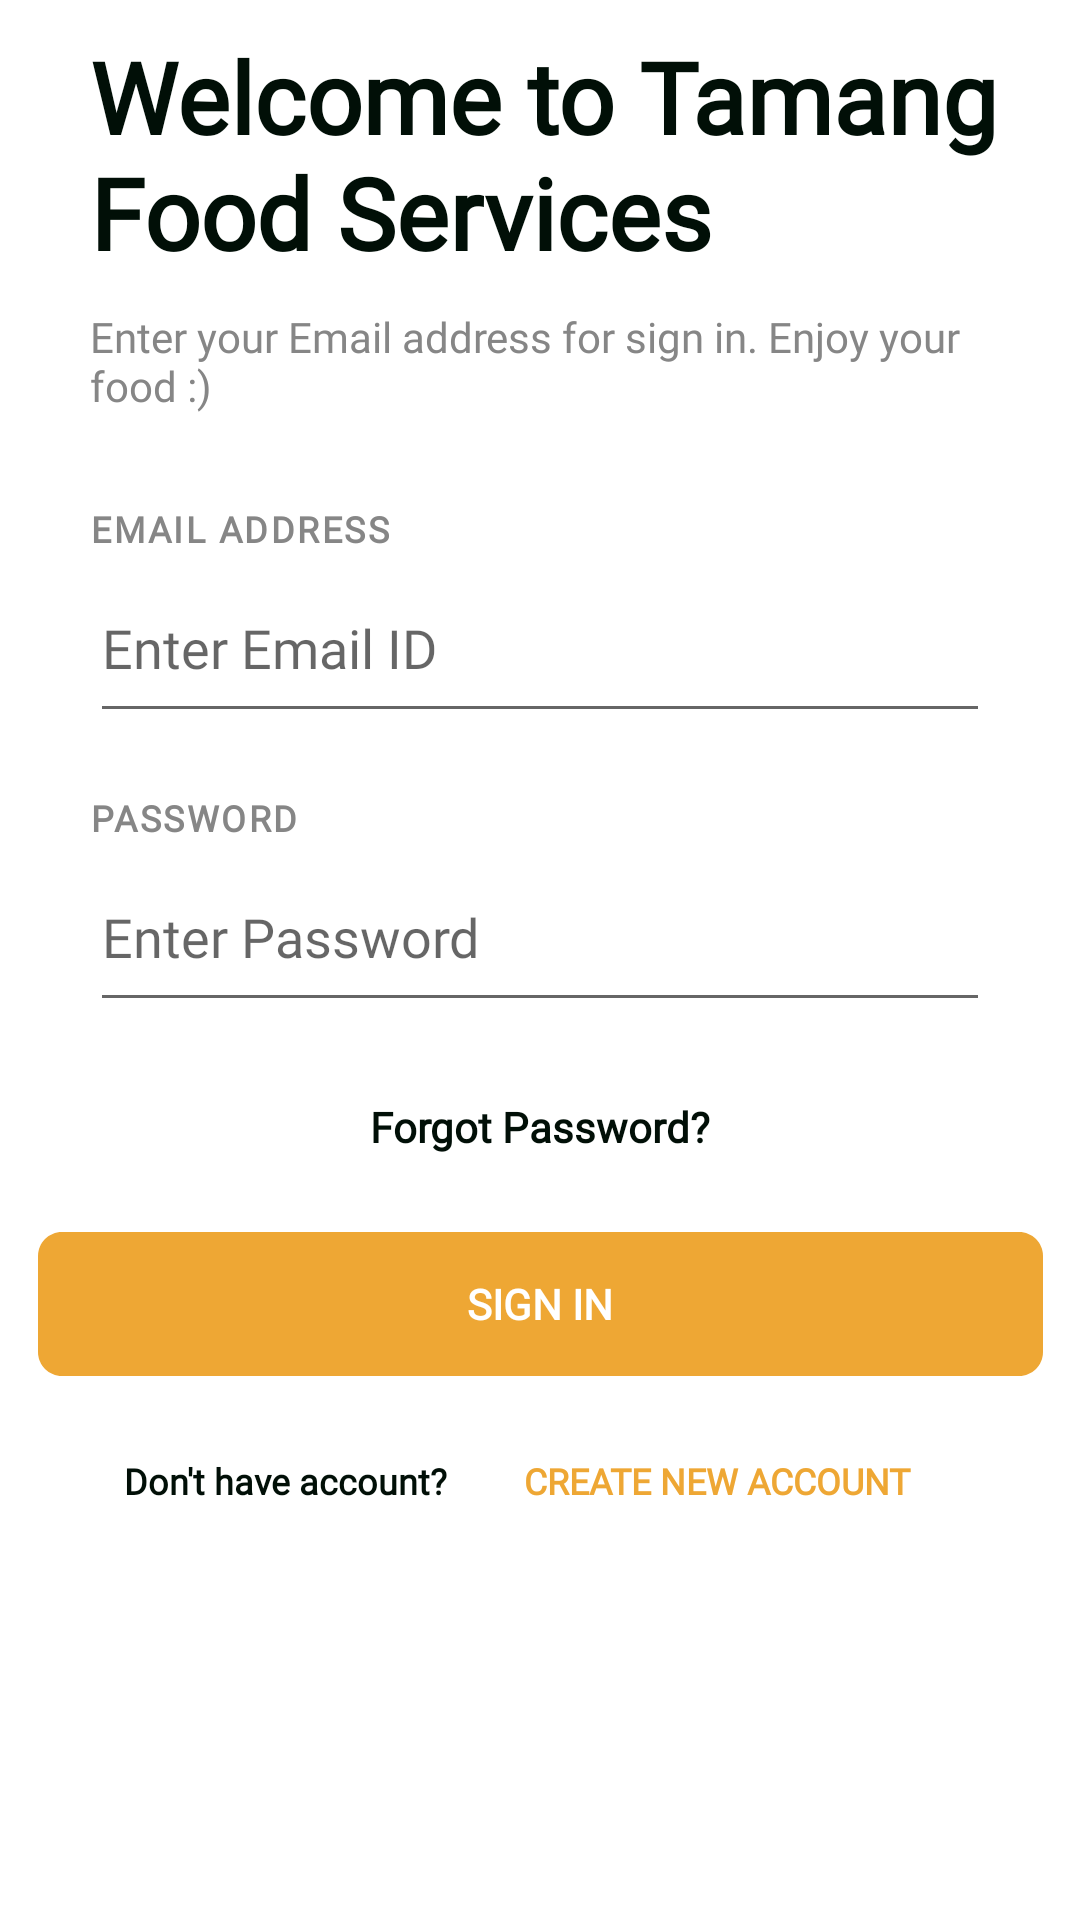

Reconstruct the res/layout file that produces this screen, plus the resources it refers to.
<!-- AndroidManifest.xml: application theme Theme.AndroidUI -->
<!-- res/layout/fragment_signin.xml -->
<?xml version="1.0" encoding="utf-8"?>
<androidx.constraintlayout.widget.ConstraintLayout xmlns:android="http://schemas.android.com/apk/res/android"
    xmlns:app="http://schemas.android.com/apk/res-auto"
    xmlns:tools="http://schemas.android.com/tools"
    android:layout_width="match_parent"
    android:layout_height="match_parent"
    android:orientation="vertical"
    tools:context=".login.SignInFragment">

    <TextView
        android:id="@+id/tvWelcome"
        android:layout_width="340dp"
        android:layout_height="wrap_content"
        android:layout_marginStart="30dp"
        android:layout_marginTop="10dp"
        android:fontFamily="@font/yugothil"
        android:text="@string/welcome_to_tamang_food_services"
        android:textColor="#010F07"
        android:textSize="33sp"
        android:textStyle="bold"
        app:layout_constraintStart_toStartOf="parent"
        app:layout_constraintTop_toTopOf="parent" />

    <TextView
        android:id="@+id/tvCreateWelcomeText"
        android:layout_width="300dp"
        android:layout_height="wrap_content"
        android:layout_marginStart="30dp"
        android:layout_marginTop="10dp"
        android:fontFamily="@font/yugothib"
        android:text="@string/enter_your_email_address"
        android:textColor="#868686"
        android:textSize="@dimen/t16"
        app:layout_constraintStart_toStartOf="parent"
        app:layout_constraintTop_toBottomOf="@+id/tvWelcome" />

    <LinearLayout
        android:id="@+id/createEMAIL"
        android:layout_width="0dp"
        android:layout_height="wrap_content"
        android:layout_marginStart="30dp"
        android:layout_marginTop="30dp"
        android:layout_marginEnd="30dp"
        android:orientation="vertical"
        app:layout_constraintEnd_toEndOf="parent"
        app:layout_constraintStart_toStartOf="parent"
        app:layout_constraintTop_toBottomOf="@+id/tvCreateWelcomeText">


        <TextView
            android:id="@+id/tvSignInEmail"
            android:layout_width="wrap_content"
            android:layout_height="wrap_content"
            android:fontFamily="@font/yugothil"
            android:text="@string/email_address_cap"
            android:textStyle="bold"
            android:textAppearance="@style/email_address"
            android:textColor="#868686"
            android:textSize="@dimen/t16" />

        <androidx.appcompat.widget.AppCompatEditText
            android:id="@+id/etSignInEmailID"
            android:layout_width="match_parent"
            android:layout_height="60dp"
            android:fontFamily="@font/yugothib"
            android:hint="@string/enter_email_id"
            android:importantForAutofill="no"
            android:inputType="textEmailAddress"
            android:singleLine="true"
            android:textColor="#010F07"
            android:textSize="@dimen/t16"
            tools:ignore="LabelFor,RtlSymmetry" />

    </LinearLayout>

    <LinearLayout
        android:id="@+id/createPassWord"
        android:layout_width="0dp"
        android:layout_height="wrap_content"
        android:layout_marginStart="30dp"
        android:layout_marginTop="20dp"
        android:layout_marginEnd="30dp"
        android:orientation="vertical"
        app:layout_constraintEnd_toEndOf="parent"
        app:layout_constraintStart_toStartOf="parent"
        app:layout_constraintTop_toBottomOf="@+id/createEMAIL">


        <TextView
            android:id="@+id/tvSignInPW"
            android:layout_width="wrap_content"
            android:layout_height="wrap_content"
            android:fontFamily="@font/yugothil"
            android:textStyle="bold"
            android:text="@string/password"
            android:textAppearance="@style/email_address"
            android:textColor="#868686"
            android:textSize="@dimen/t16" />

        <androidx.appcompat.widget.AppCompatEditText
            android:id="@+id/etSignInPW"
            android:layout_width="match_parent"
            android:layout_height="60dp"
            android:fontFamily="@font/yugothib"
            android:hint="@string/enter_password"
            android:importantForAutofill="no"
            android:inputType="textPassword"
            android:singleLine="true"
            android:textColor="#010F07"
            android:textSize="@dimen/t16"
            tools:ignore="LabelFor,RtlSymmetry" />

    </LinearLayout>


    <TextView
        android:id="@+id/tvForgotPW"
        android:layout_width="wrap_content"
        android:layout_height="30dp"
        android:layout_marginStart="40dp"
        android:layout_marginTop="20dp"
        android:layout_marginEnd="40dp"
        android:background="@color/trans"
        android:fontFamily="@font/yugothil"
        android:textStyle="bold"
        android:gravity="center_vertical"
        android:paddingHorizontal="10dp"
        android:text="@string/forgot_password_1"
        android:textColor="#010F07"
        android:textSize="14sp"
        app:layout_constraintEnd_toEndOf="parent"
        app:layout_constraintStart_toStartOf="parent"
        app:layout_constraintTop_toBottomOf="@+id/createPassWord" />


    <androidx.appcompat.widget.AppCompatButton
        android:id="@+id/btnSignIn"
        android:layout_width="wrap_content"
        android:layout_height="wrap_content"
        android:layout_marginStart="30dp"
        android:layout_marginTop="20dp"
        android:layout_marginEnd="30dp"
        android:background="@drawable/intro_button_bg"
        android:fontFamily="@font/yugothib"
        android:gravity="center_horizontal|center_vertical"
        android:text="@string/sign_in"
        android:textColor="@color/White"
        android:textSize="@dimen/t14"
        android:textStyle="bold"
        app:layout_constraintEnd_toEndOf="parent"
        app:layout_constraintStart_toStartOf="parent"
        app:layout_constraintTop_toBottomOf="@+id/tvForgotPW"
        tools:ignore="TextContrastCheck" />


    <LinearLayout
        android:id="@+id/linearLayout5"
        android:layout_width="wrap_content"
        android:layout_height="0dp"
        android:layout_gravity="bottom|center"
        android:layout_marginStart="30dp"
        android:layout_marginTop="20dp"
        android:layout_marginEnd="30dp"
        android:layout_weight=".7"
        android:orientation="horizontal"
        app:layout_constraintEnd_toEndOf="parent"
        app:layout_constraintStart_toStartOf="parent"
        app:layout_constraintTop_toBottomOf="@+id/btnSignIn">

        <TextView
            android:layout_width="wrap_content"
            android:layout_height="30dp"
            android:layout_gravity="center_vertical"
            android:layout_marginEnd="10dp"
            android:fontFamily="@font/yugothil"
            android:gravity="center"
            android:text="@string/don_t_have_account"
            android:textStyle="bold"
            android:textColor="#010F07"
            android:textSize="12sp" />

        <androidx.appcompat.widget.AppCompatButton
            android:id="@+id/btnGoToSignUp"
            android:layout_width="160dp"
            android:layout_height="30dp"
            android:layout_gravity="center_vertical"
            android:background="@color/trans"
            android:fontFamily="@font/yugothil"
            android:gravity="center"
            android:text="@string/create_new_account"
            android:textStyle="bold"
            android:textColor="#EEA734"
            android:textSize="12sp" />

    </LinearLayout>

</androidx.constraintlayout.widget.ConstraintLayout>
<!-- resources referenced by this layout -->
<resources>
  <color name="White">#FFFFFF</color>
  <color name="trans">#00000000 </color>
  <!-- drawable intro_button_bg (drawable) -->
  <?xml version="1.0" encoding="utf-8"?>
  <vector
  xmlns:android="http://schemas.android.com/apk/res/android"
  android:width="335dp"
  android:height="48dp"
  android:viewportWidth="335"
  android:viewportHeight="48"
      >
  
  <group>
  
      <clip-path
          android:pathData="M8 0H327C331.418 0 335 3.58172 335 8V40C335 44.4183 331.418 48 327 48H8C3.58172 48 0 44.4183 0 40V8C0 3.58172 3.58172 0 8 0Z"
          />
  
      <path
          android:pathData="M0 0V48H335V0"
          android:fillColor="#EEA734"
          />
  
  </group>
  
  </vector>
  <string name="create_new_account">Create new account</string>
  <string name="don_t_have_account">Don\'t have account?</string>
  <string name="email_address_cap">EMAIL ADDRESS</string>
  <string name="enter_email_id">Enter Email ID</string>
  <string name="enter_password">Enter Password</string>
  <string name="enter_your_email_address">Enter your Email address for sign in. Enjoy your food :)</string>
  <string name="forgot_password_1"> Forgot Password? </string>
  <string name="password">PASSWORD</string>
  <string name="sign_in">SIGN IN</string>
  <string name="welcome_to_tamang_food_services">Welcome to Tamang Food Services</string>
  <style name="email_address">
  
          <item name="android:textSize">
              12sp
          </item>
  
          <item name="android:letterSpacing">
              0.07
          </item>
  
          <item name="android:textColor">
              #868686
          </item>
  
      </style>
  <style name="Theme.AndroidUI" parent="Theme.MaterialComponents.DayNight.NoActionBar">
  
             
          <item name="colorPrimary">@color/DarkOrange</item>
          <item name="colorPrimaryVariant">@color/purple_700</item>
          <item name="colorOnPrimary">@color/White</item>
          
          <item name="colorSecondary">@color/teal_200</item>
          <item name="colorSecondaryVariant">@color/teal_700</item>
          <item name="colorOnSecondary">@color/Black</item>
  
          
          <item name="android:windowLightStatusBar">true</item>
          <item name="android:statusBarColor">@color/trans</item>
          
  
      </style>
  <color name="DarkOrange">#FF8C00</color>
  <color name="purple_700">#FF3700B3</color>
  <color name="teal_200">#FF03DAC5</color>
  <color name="teal_700">#FF018786</color>
  <color name="Black">#000000</color>
</resources>
